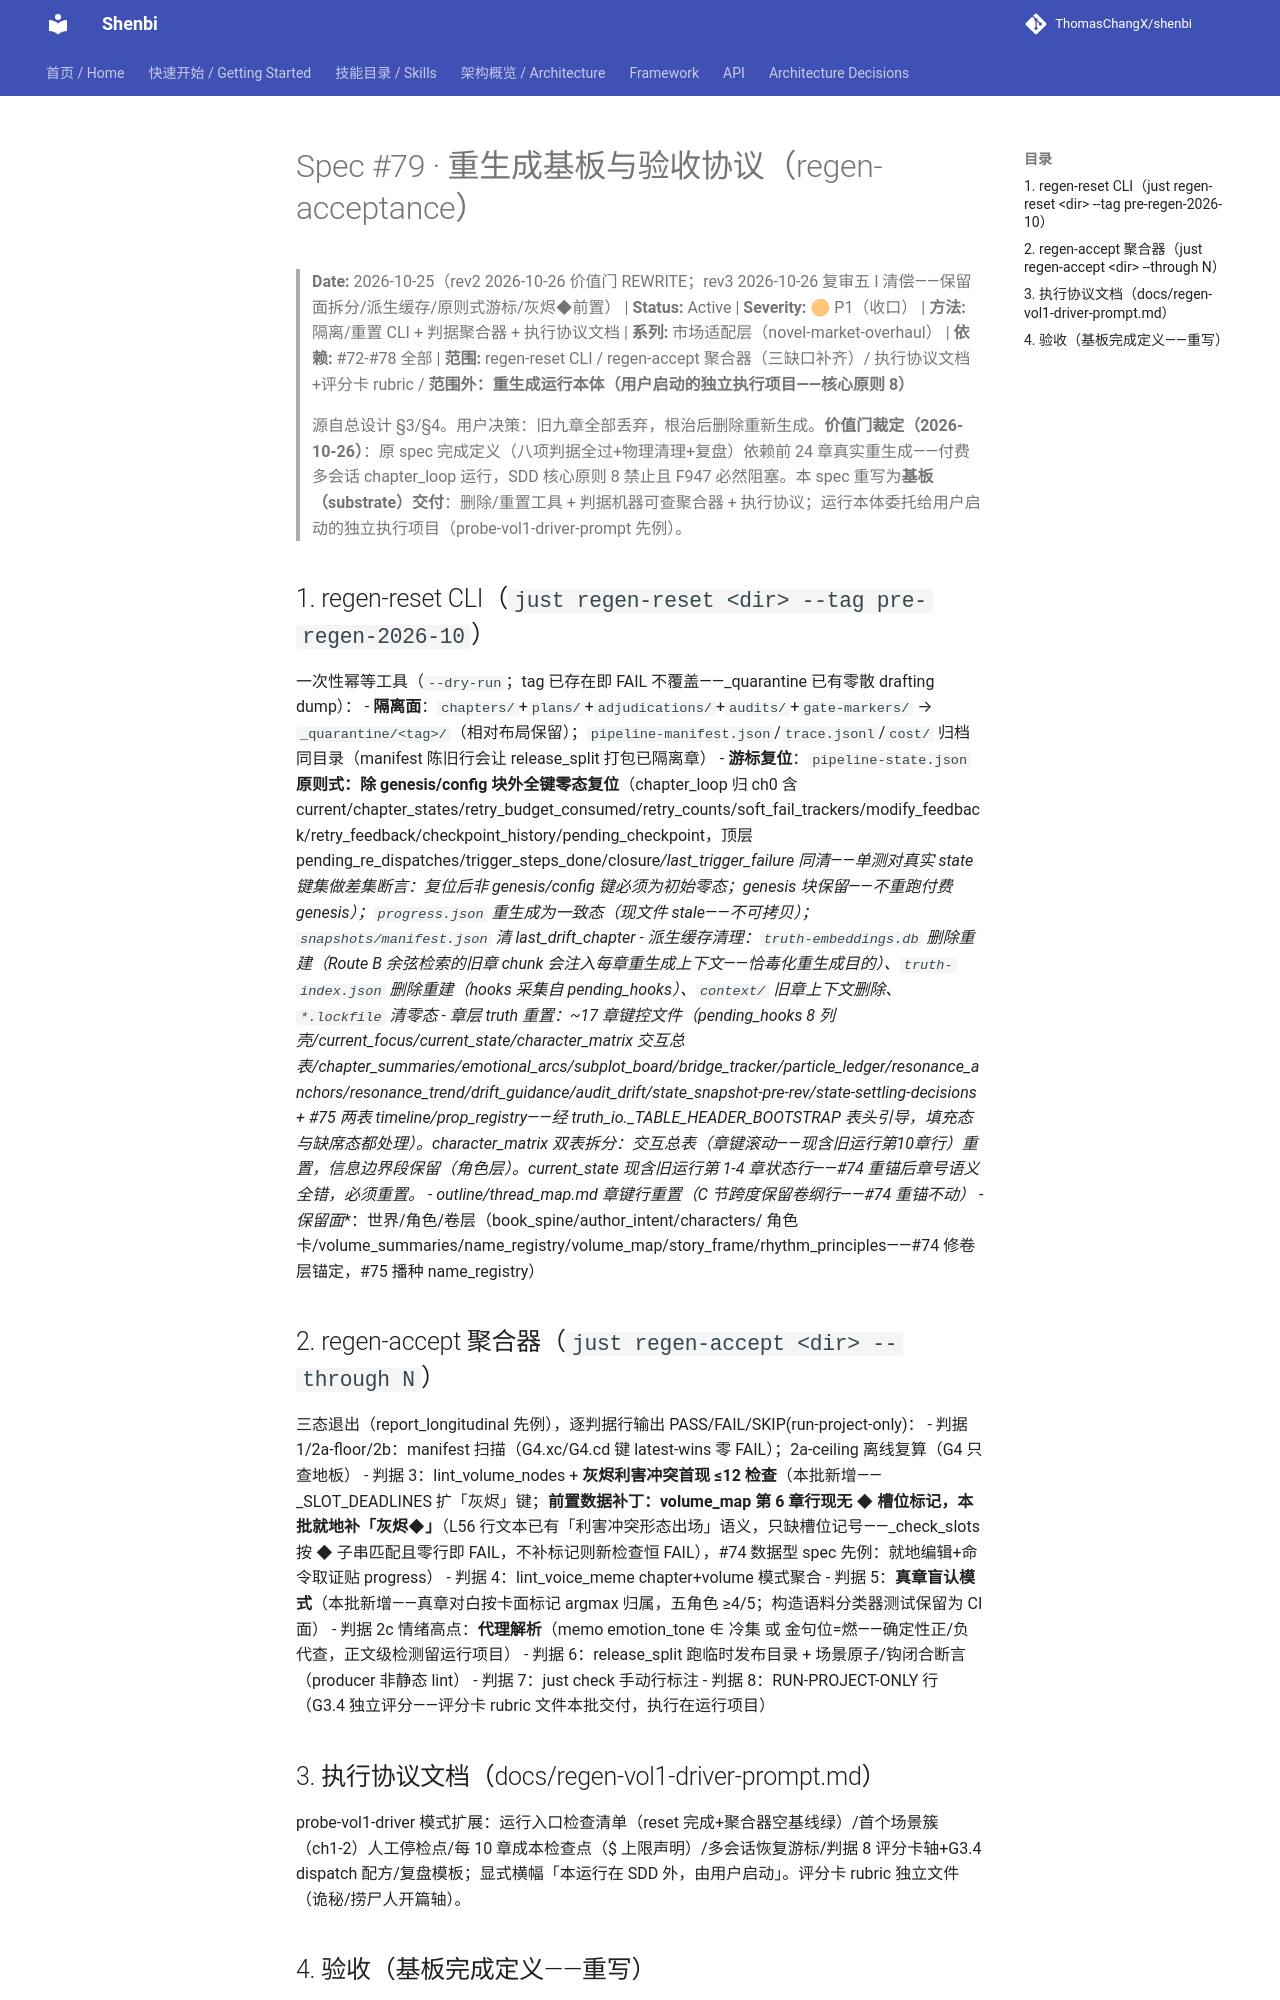

repository: ThomasChangX/shenbi · page: superpowers/specs/archive/2026-10-25-spec79-regen-acceptance/index.html · generator: mkdocs

# Spec #79 · 重生成基板与验收协议（regen-acceptance）

> **Date:** 2026-10-25（rev2 2026-10-26 价值门 REWRITE；rev3 2026-10-26 复审五 I 清偿——保留面拆分/派生缓存/原则式游标/灰烬◆前置） | **Status:** Active | **Severity:** 🟠 P1（收口） | **方法:** 隔离/重置 CLI + 判据聚合器 + 执行协议文档 | **系列:** 市场适配层（novel-market-overhaul） | **依赖:** #72-#78 全部 | **范围:** regen-reset CLI / regen-accept 聚合器（三缺口补齐）/ 执行协议文档+评分卡 rubric / **范围外：重生成运行本体（用户启动的独立执行项目——核心原则 8）**

> 源自总设计 §3/§4。用户决策：旧九章全部丢弃，根治后删除重新生成。**价值门裁定（2026-10-26）**：原 spec 完成定义（八项判据全过+物理清理+复盘）依赖前 24 章真实重生成——付费多会话 chapter_loop 运行，SDD 核心原则 8 禁止且 F947 必然阻塞。本 spec 重写为**基板（substrate）交付**：删除/重置工具 + 判据机器可查聚合器 + 执行协议；运行本体委托给用户启动的独立执行项目（probe-vol1-driver-prompt 先例）。

## 1. regen-reset CLI（`just regen-reset <dir> --tag pre-regen-2026-10`）

一次性幂等工具（`--dry-run`；tag 已存在即 FAIL 不覆盖——_quarantine 已有零散 drafting dump）：
- **隔离面**：`chapters/`+`plans/`+`adjudications/`+`audits/`+`gate-markers/` → `_quarantine/<tag>/`（相对布局保留）；`pipeline-manifest.json`/`trace.jsonl`/`cost/` 归档同目录（manifest 陈旧行会让 release_split 打包已隔离章）
- **游标复位**：`pipeline-state.json` **原则式：除 genesis/config 块外全键零态复位**（chapter_loop 归 ch0 含 current/chapter_states/retry_budget_consumed/retry_counts/soft_fail_trackers/modify_feedback/retry_feedback/checkpoint_history/pending_checkpoint，顶层 pending_re_dispatches/trigger_steps_done/closure*/last_trigger_failure 同清——单测对真实 state 键集做差集断言：复位后非 genesis/config 键必须为初始零态；**genesis 块保留**——不重跑付费 genesis）；`progress.json` 重生成为一致态（现文件 stale——不可拷贝）；`snapshots/manifest.json` 清 last_drift_chapter
- **派生缓存清理**：`truth-embeddings.db` 删除重建（Route B 余弦检索的旧章 chunk 会注入每章重生成上下文——恰毒化重生成目的）、`truth-index.json` 删除重建（hooks 采集自 pending_hooks）、`context/` 旧章上下文删除、`*.lockfile` 清零态
- **章层 truth 重置**：~17 章键控文件（pending_hooks 8 列壳/current_focus/current_state/character_matrix 交互总表/chapter_summaries/emotional_arcs/subplot_board/bridge_tracker/particle_ledger/resonance_anchors/resonance_trend/drift_guidance/audit_drift/state_snapshot-pre-rev/state-settling-decisions + #75 两表 timeline/prop_registry——经 truth_io._TABLE_HEADER_BOOTSTRAP 表头引导，填充态与缺席态都处理）。character_matrix **双表拆分**：交互总表（章键滚动——现含旧运行第10章行）重置，**信息边界段保留**（角色层）。current_state 现含旧运行第 1-4 章状态行——#74 重锚后章号语义全错，必须重置。
- **outline/thread_map.md** 章键行重置（C 节跨度保留卷纲行——#74 重锚不动）
- **保留面**：世界/角色/卷层（book_spine/author_intent/characters/ 角色卡/volume_summaries/name_registry/volume_map/story_frame/rhythm_principles——#74 修卷层锚定，#75 播种 name_registry）

## 2. regen-accept 聚合器（`just regen-accept <dir> --through N`）

三态退出（report_longitudinal 先例），逐判据行输出 PASS/FAIL/SKIP(run-project-only)：
- 判据 1/2a-floor/2b：manifest 扫描（G4.xc/G4.cd 键 latest-wins 零 FAIL）；2a-ceiling 离线复算（G4 只查地板）
- 判据 3：lint_volume_nodes + **灰烬利害冲突首现 ≤12 检查**（本批新增——_SLOT_DEADLINES 扩「灰烬」键；**前置数据补丁：volume_map 第 6 章行现无 ◆ 槽位标记，本批就地补「灰烬◆」**（L56 行文本已有「利害冲突形态出场」语义，只缺槽位记号——_check_slots 按 ◆ 子串匹配且零行即 FAIL，不补标记则新检查恒 FAIL），#74 数据型 spec 先例：就地编辑+命令取证贴 progress）
- 判据 4：lint_voice_meme chapter+volume 模式聚合
- 判据 5：**真章盲认模式**（本批新增——真章对白按卡面标记 argmax 归属，五角色 ≥4/5；构造语料分类器测试保留为 CI 面）
- 判据 2c 情绪高点：**代理解析**（memo emotion_tone ∉ 冷集 或 金句位=燃——确定性正/负代查，正文级检测留运行项目）
- 判据 6：release_split 跑临时发布目录 + 场景原子/钩闭合断言（producer 非静态 lint）
- 判据 7：just check 手动行标注
- 判据 8：RUN-PROJECT-ONLY 行（G3.4 独立评分——评分卡 rubric 文件本批交付，执行在运行项目）
